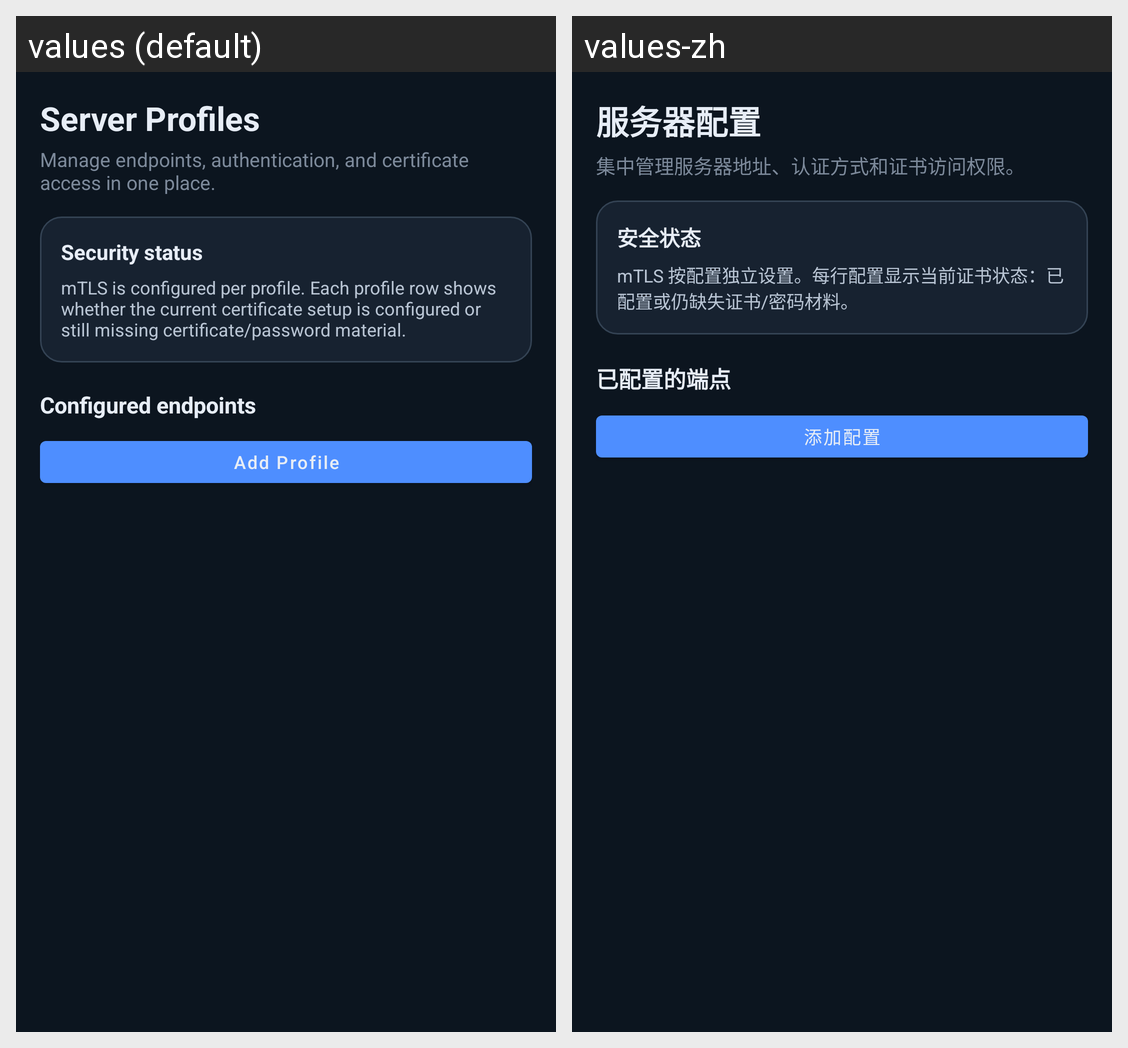

Strings drawn on this Android screen and how each of the app's shown locales translates them:
Android screen res/layout/fragment_settings.xml rendered under 2 locales, left to right: values (default), values-zh. Device: Nexus 5 (rendered at 1080×1920; each locale shown at half size, 540×960, under a caption strip naming it); theme AppTheme.Shell.
Strings drawn on this screen, with the default value and each locale's value (text and hints the layout hard-codes, and strings that could not be matched under every locale, appear in the picture but are not listed):

settings_profiles_title
  values: Server Profiles
  values-zh: 服务器配置

settings_profiles_subtitle
  values: Manage endpoints, authentication, and certificate access in one place.
  values-zh: 集中管理服务器地址、认证方式和证书访问权限。

settings_security_section
  values: Security status
  values-zh: 安全状态

settings_mtls_status_runtime
  values: mTLS is configured per profile. Each profile row shows whether the current certificate setup is configured or still missing certificate/password material.
  values-zh: mTLS 按配置独立设置。每行配置显示当前证书状态：已配置或仍缺失证书/密码材料。

settings_profiles_section
  values: Configured endpoints
  values-zh: 已配置的端点

settings_add_profile
  values: Add Profile
  values-zh: 添加配置
